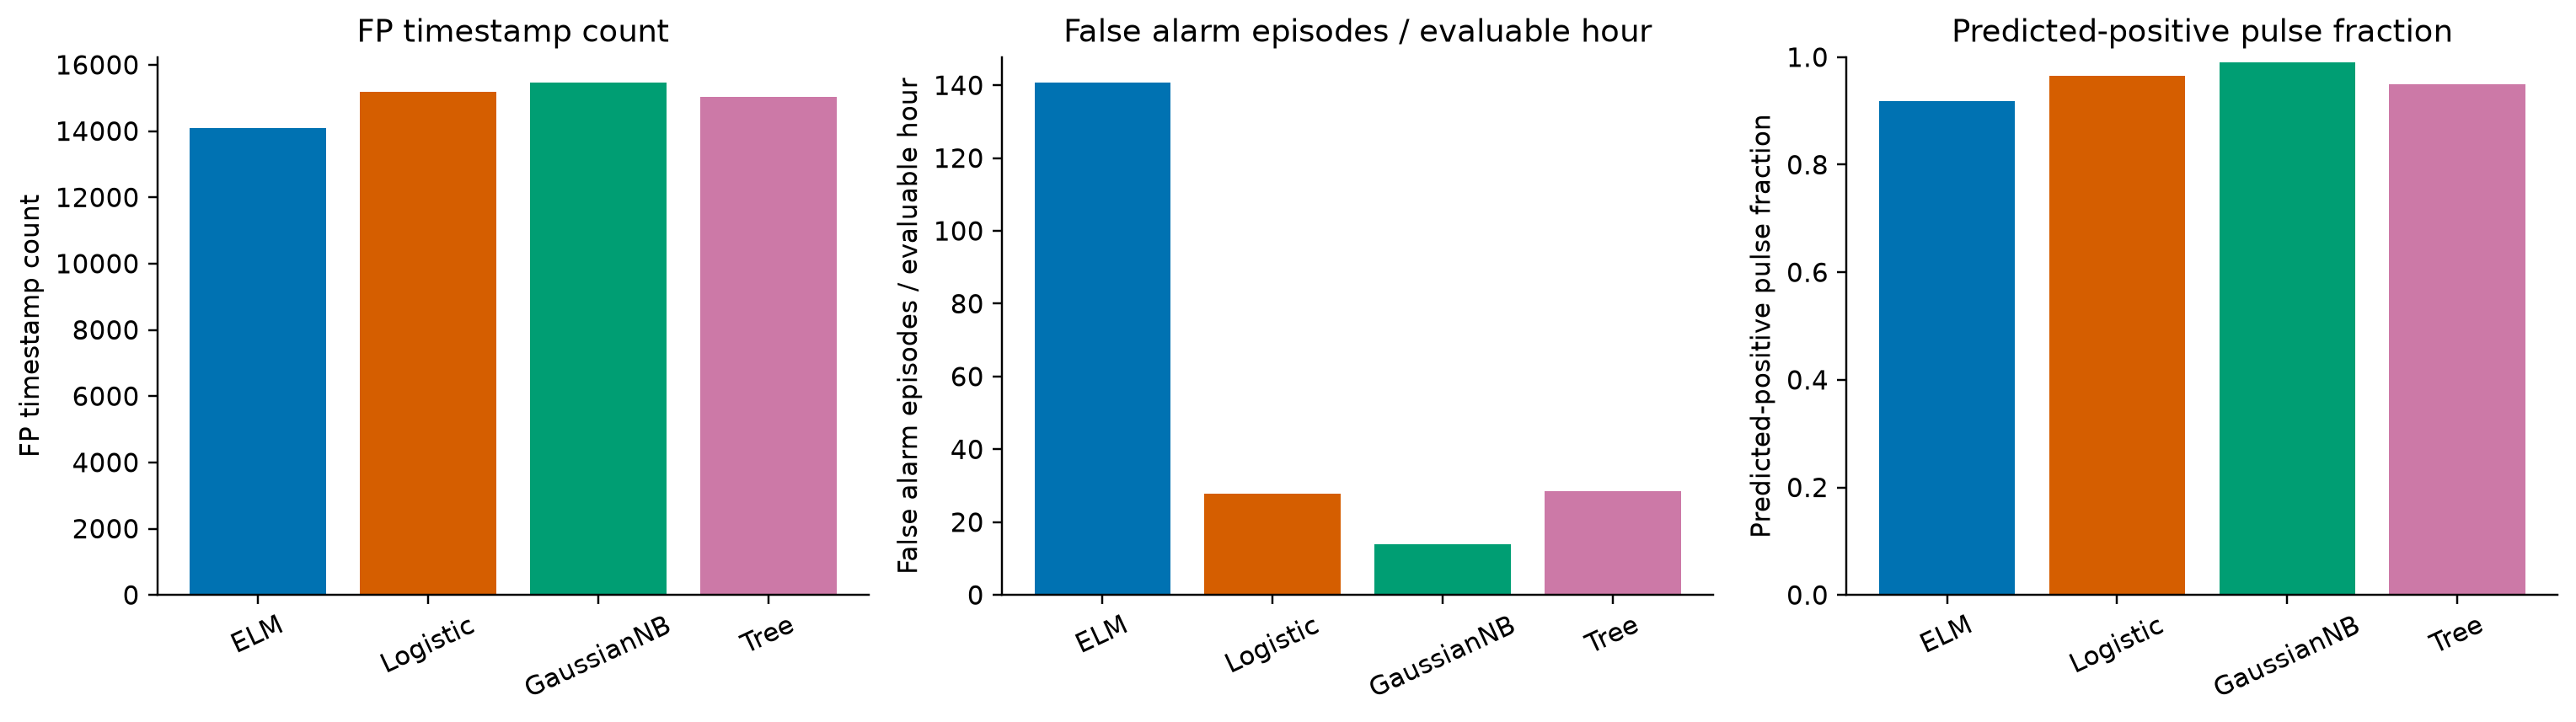

Source data for this figure (header and first rows):
Model, FP, False_Alerts_Per_Hour, Alert_Fraction, Exposure_Hours
ELM, 14093, 140.7, 0.9187, 3.646
Logistic, 15192, 27.7, 0.9658, 3.646
GaussianNB, 15458, 13.99, 0.9904, 3.646
Tree, 15021, 28.52, 0.9489, 3.646
